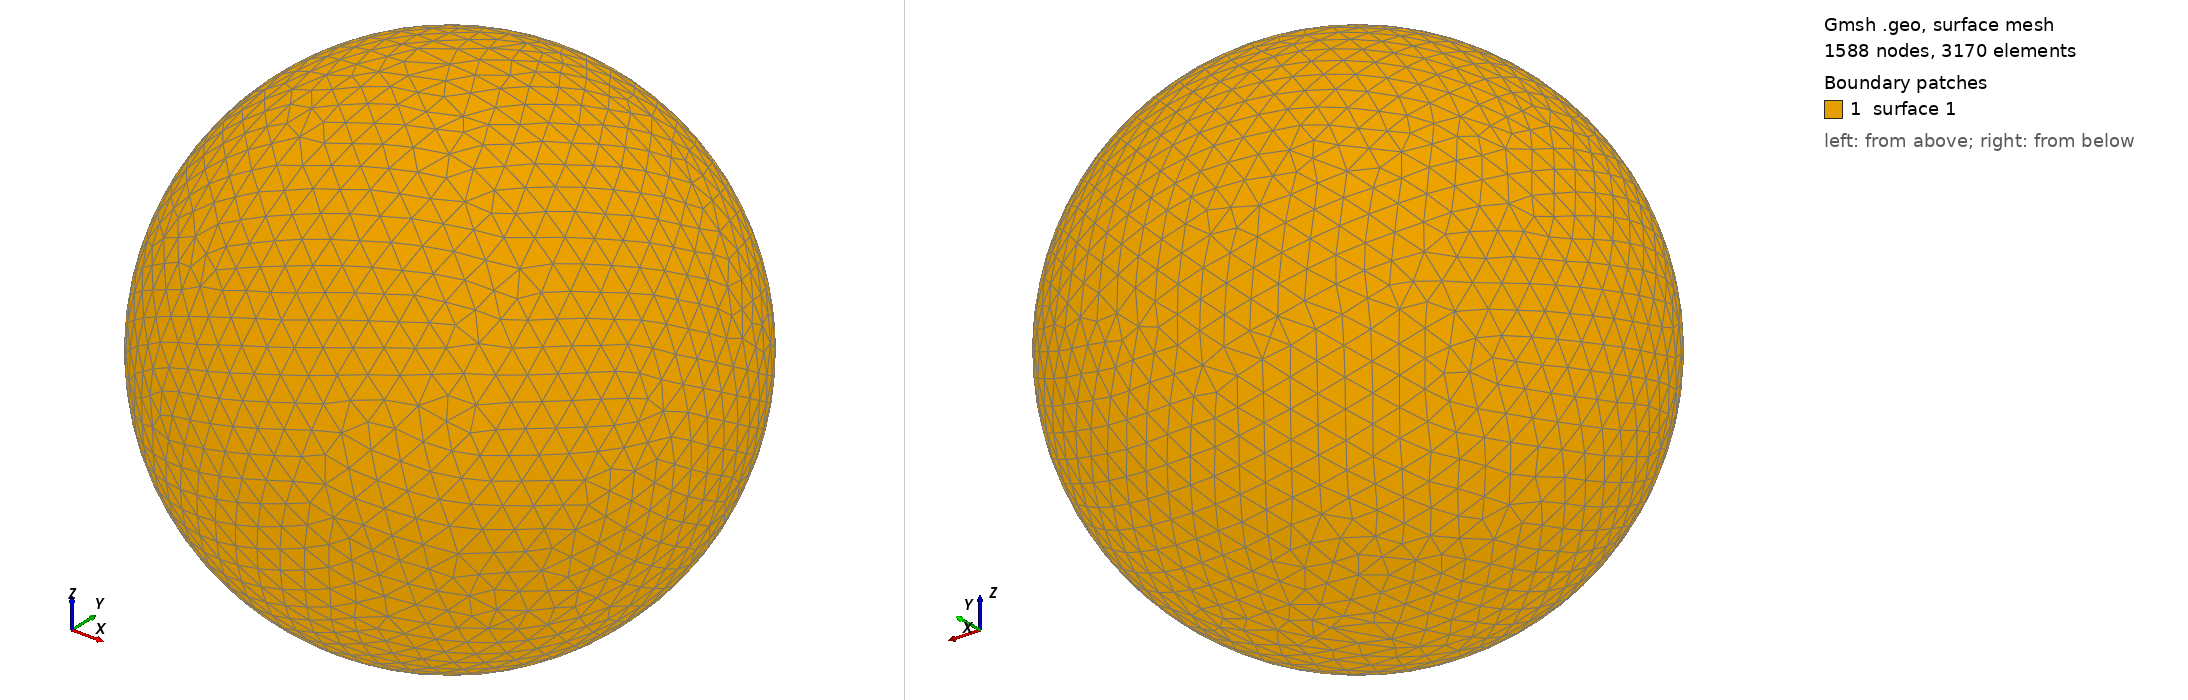

Gmsh geometry script, surface-meshed: 1588 nodes, 3170 surface elements. Boundary patches (legend numbers): 1 surface 1. Left view from above one corner, right view from below the opposite corner. The script declares no physical surfaces, so the legend lists its geometric surfaces. The drawing asked Gmsh for element sizes between 1% and 20% of the model's largest extent; the script's own settings can give other sizes.

=== shot2100.geo (drawn) ===
SetFactory("OpenCASCADE");
Point(1) = {0,0,0,0};
Sphere(1) = {0,0,0,0.18910000};
MeshSize{ PointsOf{ Surface{:}; } } = 0.018910000;
Mesh.ElementOrder=1;
Mesh.Format=39;
